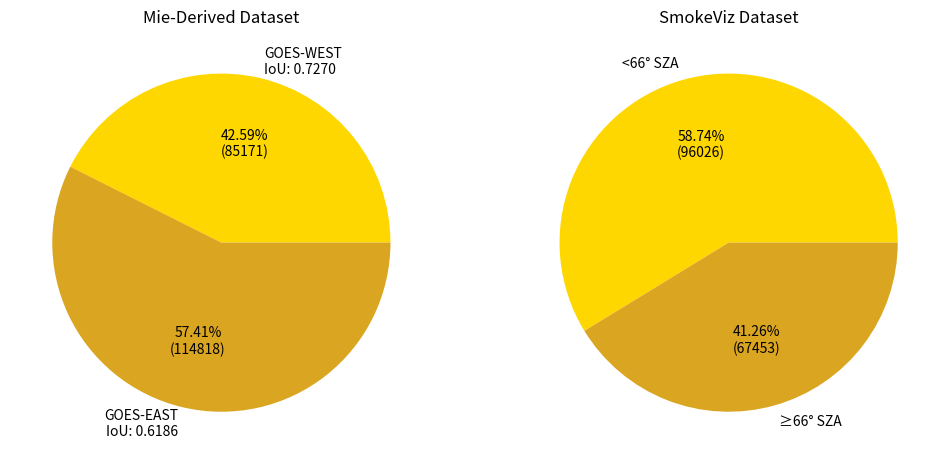

The script that saved this image: (Note: this script raises an exception after producing the figure.)
import matplotlib.pyplot as plt


mie_counts = [85171, 114818]
pldr_counts = [96026, 67453]



def my_fmt_1(x):
    return '{:.2f}%\n({:.0f})'.format(x, (mie_counts[0]+mie_counts[1])*x/100)
def my_fmt_2(x):
    return '{:.2f}%\n({:.0f})'.format(x, (pldr_counts[0]+pldr_counts[1])*x/100)

labels = ['GOES-WEST\nIoU: 0.7270', 'GOES-EAST\nIoU: 0.6186']
colors = ['gold', 'goldenrod']
labels_full = ['<66° SZA', '≥66° SZA']

# Figure with 2 pies
fig, axes = plt.subplots(1, 2, figsize=(12, 6), dpi=300)

axes[0].pie(mie_counts, labels=labels, colors=colors, autopct=my_fmt_1)
axes[0].set_title('Mie-Derived Dataset')

axes[1].pie(pldr_counts, labels=labels_full, colors=colors, autopct=my_fmt_2)
axes[1].set_title('SmokeViz Dataset')

plt.savefig('../stat_figures/pie_midday.png', bbox_inches='tight', dpi=300)
#plt.tight_layout()
#plt.show()
